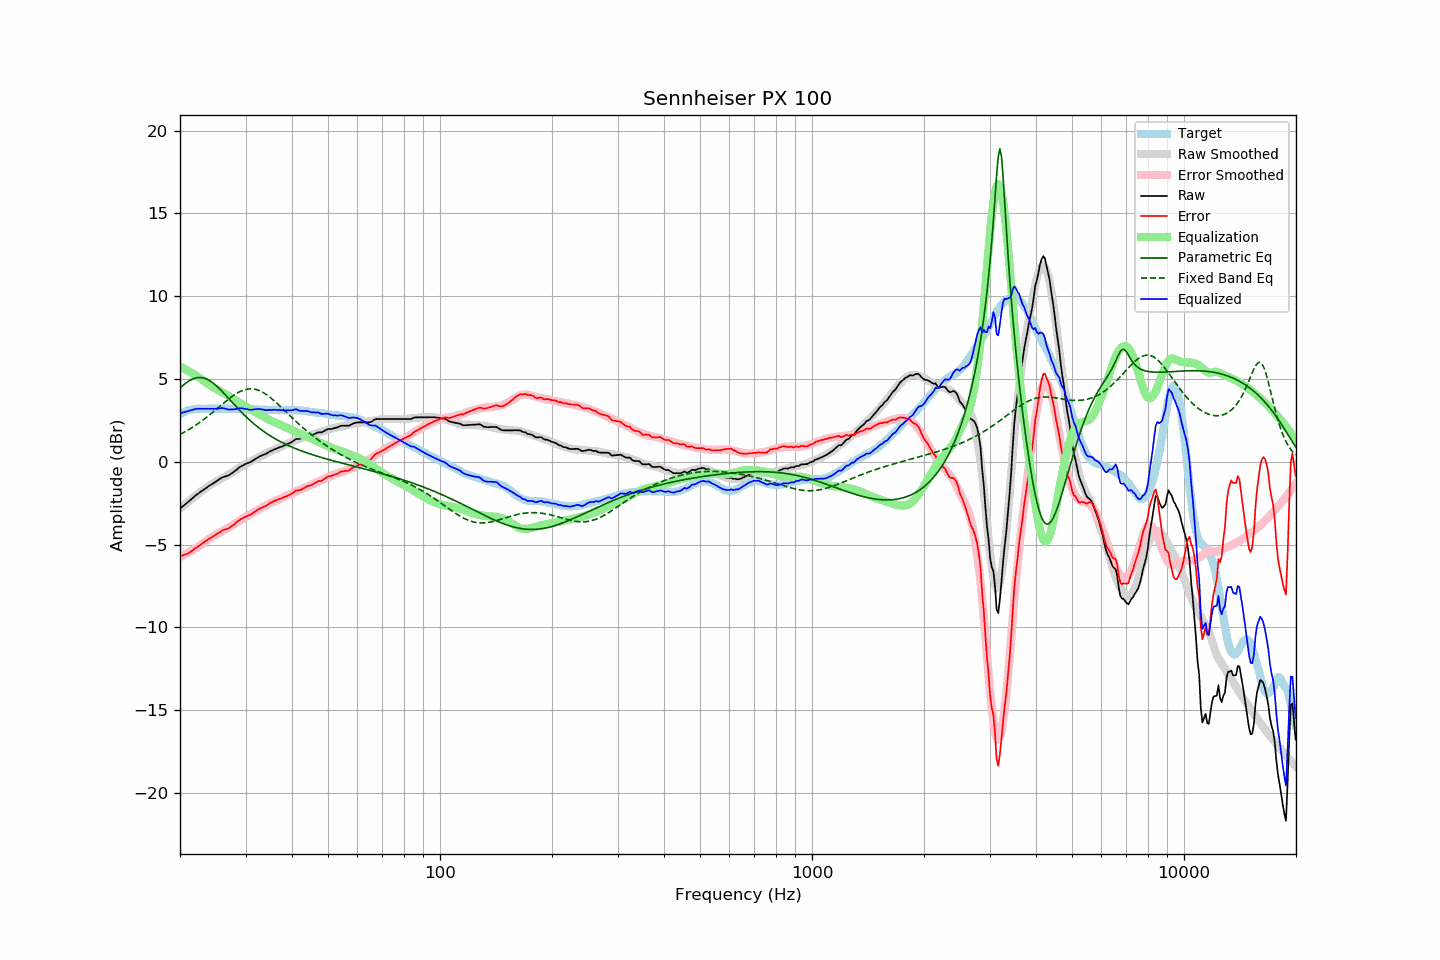

The table this chart was drawn from, first rows:
frequency, raw, error, smoothed, error_smoothed, equalization, parametric_eq, fixed_band_eq, equalized_raw, equalized_smoothed, target
20.00, -2.82, -5.70, -2.84, -5.75, 5.75, 4.45, 1.65, 2.93, 2.91, 2.88
20.20, -2.74, -5.67, -2.76, -5.70, 5.70, 4.54, 1.70, 2.96, 2.95, 2.93
20.40, -2.67, -5.65, -2.67, -5.65, 5.65, 4.62, 1.75, 2.98, 2.98, 2.98
20.61, -2.60, -5.60, -2.59, -5.60, 5.60, 4.70, 1.80, 3.00, 3.01, 3.01
20.81, -2.51, -5.57, -2.50, -5.55, 5.55, 4.78, 1.86, 3.03, 3.04, 3.06
21.02, -2.43, -5.53, -2.42, -5.49, 5.49, 4.84, 1.91, 3.06, 3.07, 3.10
21.23, -2.35, -5.47, -2.34, -5.44, 5.44, 4.90, 1.97, 3.08, 3.10, 3.12
21.44, -2.26, -5.40, -2.26, -5.38, 5.38, 4.96, 2.03, 3.12, 3.12, 3.14
21.66, -2.19, -5.34, -2.18, -5.32, 5.32, 5.00, 2.09, 3.14, 3.14, 3.16
21.87, -2.09, -5.26, -2.10, -5.26, 5.26, 5.03, 2.16, 3.17, 3.16, 3.17
22.09, -2.01, -5.20, -2.03, -5.20, 5.20, 5.06, 2.22, 3.19, 3.18, 3.19
22.31, -1.94, -5.14, -1.95, -5.14, 5.14, 5.08, 2.29, 3.20, 3.19, 3.20
22.54, -1.88, -5.07, -1.88, -5.08, 5.08, 5.08, 2.35, 3.20, 3.20, 3.20
22.76, -1.80, -5.00, -1.81, -5.01, 5.01, 5.08, 2.42, 3.20, 3.20, 3.20
22.99, -1.73, -4.92, -1.74, -4.94, 4.94, 5.07, 2.50, 3.20, 3.20, 3.19
23.22, -1.67, -4.86, -1.67, -4.87, 4.87, 5.04, 2.57, 3.19, 3.20, 3.19
23.45, -1.60, -4.79, -1.60, -4.80, 4.80, 5.01, 2.64, 3.20, 3.20, 3.19
23.69, -1.54, -4.73, -1.53, -4.73, 4.73, 4.97, 2.72, 3.20, 3.20, 3.20
23.92, -1.46, -4.66, -1.46, -4.67, 4.67, 4.92, 2.80, 3.20, 3.20, 3.20
24.16, -1.40, -4.60, -1.40, -4.60, 4.60, 4.86, 2.88, 3.20, 3.20, 3.20
24.40, -1.34, -4.55, -1.34, -4.54, 4.54, 4.79, 2.95, 3.19, 3.20, 3.21
24.65, -1.29, -4.48, -1.28, -4.48, 4.48, 4.72, 3.04, 3.19, 3.20, 3.20
24.89, -1.22, -4.42, -1.22, -4.42, 4.42, 4.64, 3.12, 3.20, 3.20, 3.20
25.14, -1.15, -4.35, -1.16, -4.36, 4.36, 4.55, 3.20, 3.21, 3.20, 3.20
25.39, -1.09, -4.30, -1.11, -4.31, 4.31, 4.46, 3.28, 3.22, 3.20, 3.21
25.65, -1.03, -4.24, -1.06, -4.26, 4.26, 4.36, 3.36, 3.23, 3.20, 3.21
25.91, -0.97, -4.17, -1.01, -4.21, 4.21, 4.27, 3.45, 3.24, 3.20, 3.20
26.16, -0.92, -4.12, -0.95, -4.16, 4.16, 4.16, 3.53, 3.23, 3.20, 3.20
26.43, -0.90, -4.09, -0.90, -4.10, 4.10, 4.06, 3.61, 3.21, 3.20, 3.20
26.69, -0.86, -4.06, -0.85, -4.05, 4.05, 3.96, 3.69, 3.18, 3.20, 3.20
26.96, -0.83, -4.03, -0.79, -3.99, 3.99, 3.85, 3.77, 3.15, 3.20, 3.20
27.23, -0.78, -3.97, -0.73, -3.93, 3.93, 3.74, 3.84, 3.15, 3.19, 3.20
27.50, -0.70, -3.90, -0.67, -3.87, 3.87, 3.64, 3.91, 3.16, 3.19, 3.20
27.77, -0.64, -3.83, -0.61, -3.80, 3.80, 3.53, 3.98, 3.16, 3.19, 3.19
28.05, -0.57, -3.76, -0.55, -3.74, 3.74, 3.42, 4.05, 3.17, 3.19, 3.19
28.33, -0.49, -3.67, -0.50, -3.68, 3.68, 3.32, 4.11, 3.19, 3.19, 3.18
28.62, -0.42, -3.60, -0.44, -3.62, 3.62, 3.22, 4.17, 3.21, 3.19, 3.18
28.90, -0.33, -3.52, -0.38, -3.56, 3.56, 3.11, 4.22, 3.23, 3.19, 3.19
29.19, -0.27, -3.45, -0.32, -3.50, 3.50, 3.01, 4.27, 3.23, 3.19, 3.18
29.48, -0.22, -3.41, -0.25, -3.44, 3.44, 2.92, 4.31, 3.21, 3.18, 3.19
29.78, -0.18, -3.35, -0.19, -3.38, 3.38, 2.82, 4.34, 3.20, 3.18, 3.18
30.08, -0.13, -3.31, -0.14, -3.32, 3.32, 2.73, 4.37, 3.19, 3.18, 3.19
30.38, -0.09, -3.26, -0.08, -3.26, 3.26, 2.63, 4.39, 3.17, 3.18, 3.18
30.68, -0.05, -3.23, -0.03, -3.20, 3.20, 2.54, 4.40, 3.15, 3.18, 3.18
30.99, -0.02, -3.19, 0.03, -3.15, 3.15, 2.46, 4.40, 3.13, 3.18, 3.18
31.30, 0.04, -3.12, 0.07, -3.10, 3.10, 2.37, 4.40, 3.14, 3.17, 3.17
31.61, 0.12, -3.05, 0.12, -3.05, 3.05, 2.29, 4.39, 3.16, 3.17, 3.17
31.93, 0.17, -2.99, 0.17, -3.00, 3.00, 2.21, 4.37, 3.17, 3.17, 3.17
32.24, 0.24, -2.92, 0.22, -2.94, 2.94, 2.13, 4.34, 3.18, 3.16, 3.16
32.57, 0.29, -2.86, 0.27, -2.89, 2.89, 2.05, 4.31, 3.18, 3.16, 3.16
32.89, 0.35, -2.81, 0.32, -2.83, 2.83, 1.98, 4.27, 3.18, 3.15, 3.16
33.22, 0.39, -2.76, 0.37, -2.78, 2.78, 1.90, 4.22, 3.16, 3.15, 3.15
33.55, 0.43, -2.72, 0.43, -2.72, 2.72, 1.83, 4.16, 3.14, 3.14, 3.15
33.89, 0.46, -2.68, 0.48, -2.66, 2.66, 1.77, 4.10, 3.12, 3.14, 3.14
34.23, 0.51, -2.63, 0.53, -2.61, 2.61, 1.70, 4.04, 3.11, 3.14, 3.14
34.57, 0.57, -2.56, 0.57, -2.56, 2.56, 1.64, 3.97, 3.12, 3.13, 3.13
34.92, 0.62, -2.50, 0.62, -2.51, 2.51, 1.57, 3.89, 3.13, 3.13, 3.13
35.27, 0.66, -2.45, 0.66, -2.46, 2.46, 1.51, 3.81, 3.13, 3.12, 3.12
35.62, 0.72, -2.40, 0.70, -2.42, 2.42, 1.45, 3.73, 3.13, 3.12, 3.12
35.97, 0.77, -2.35, 0.75, -2.37, 2.37, 1.40, 3.65, 3.14, 3.12, 3.12
... 635 more rows
